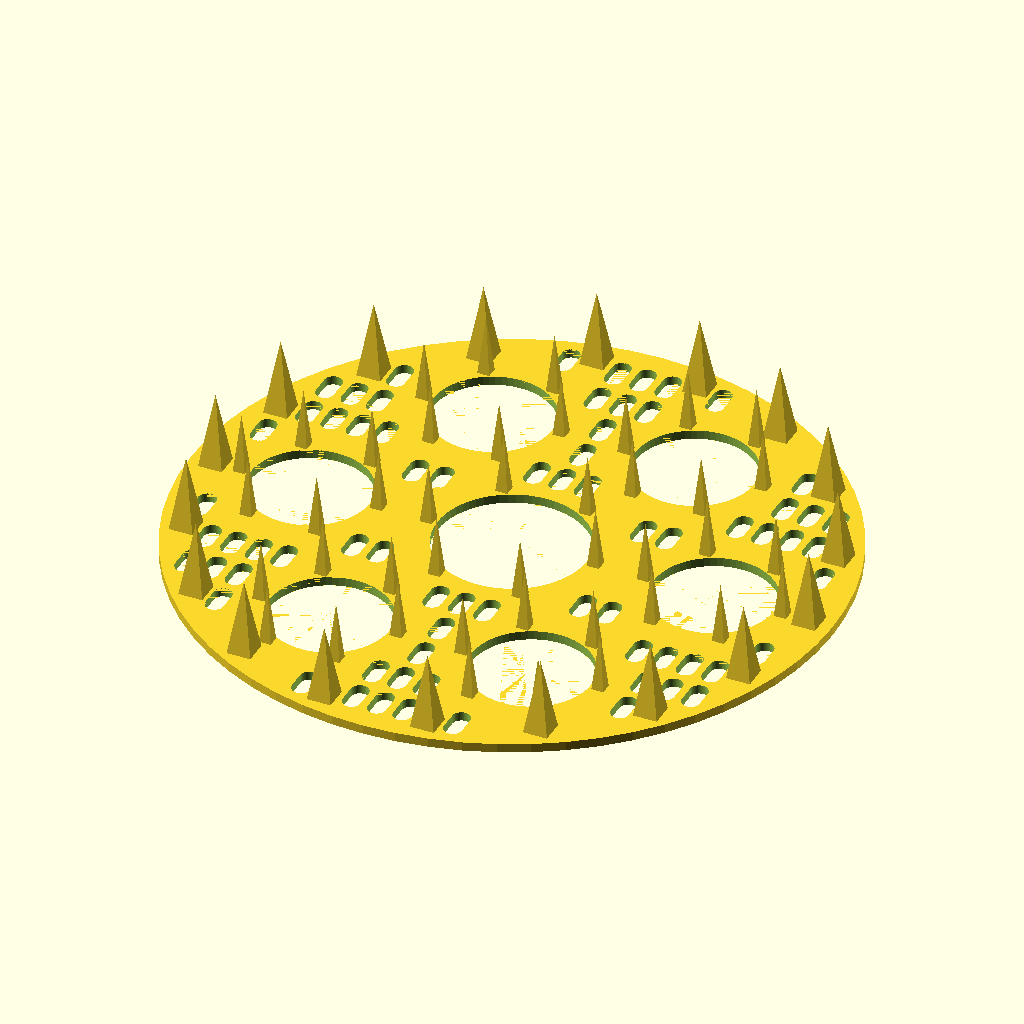
Cell 1: rendered with the file's own defaults.
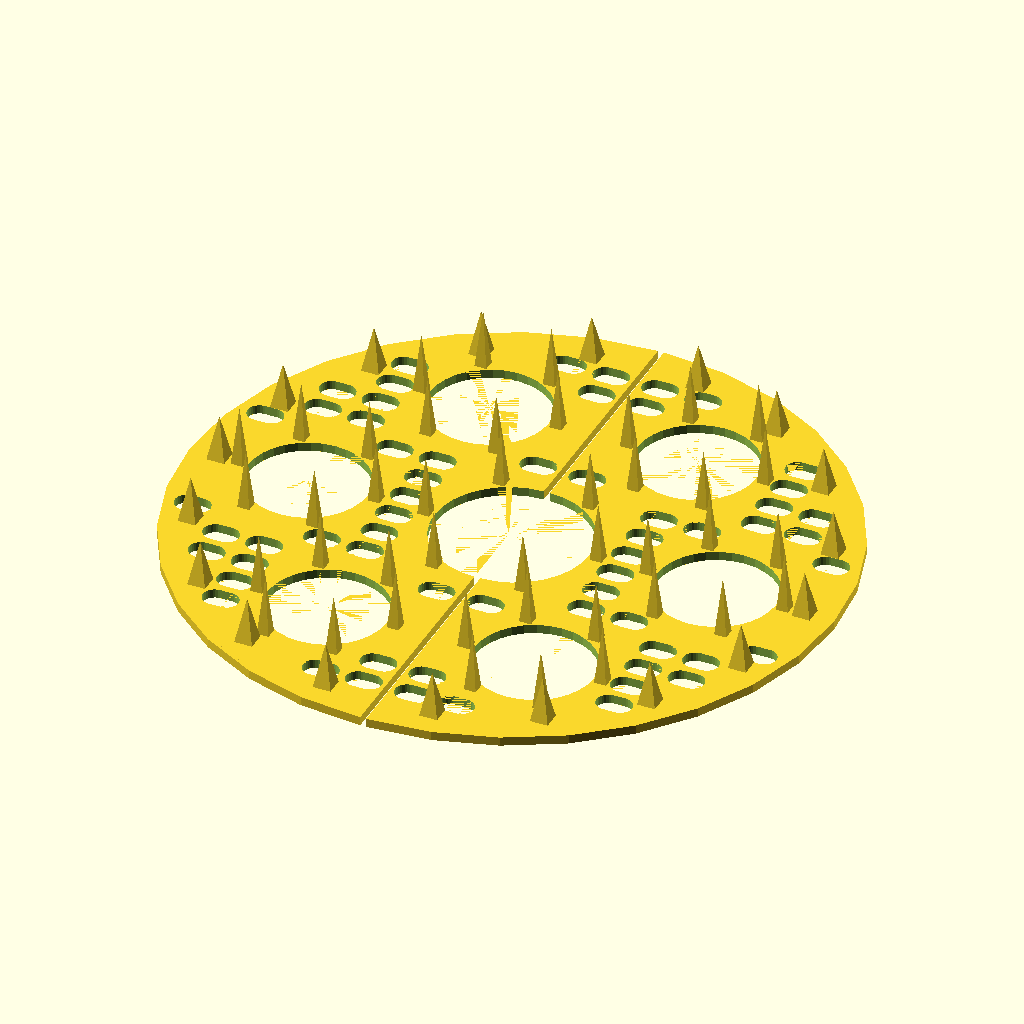
Cell 2: the "fence middle row one hole" preset from the model's presets file.
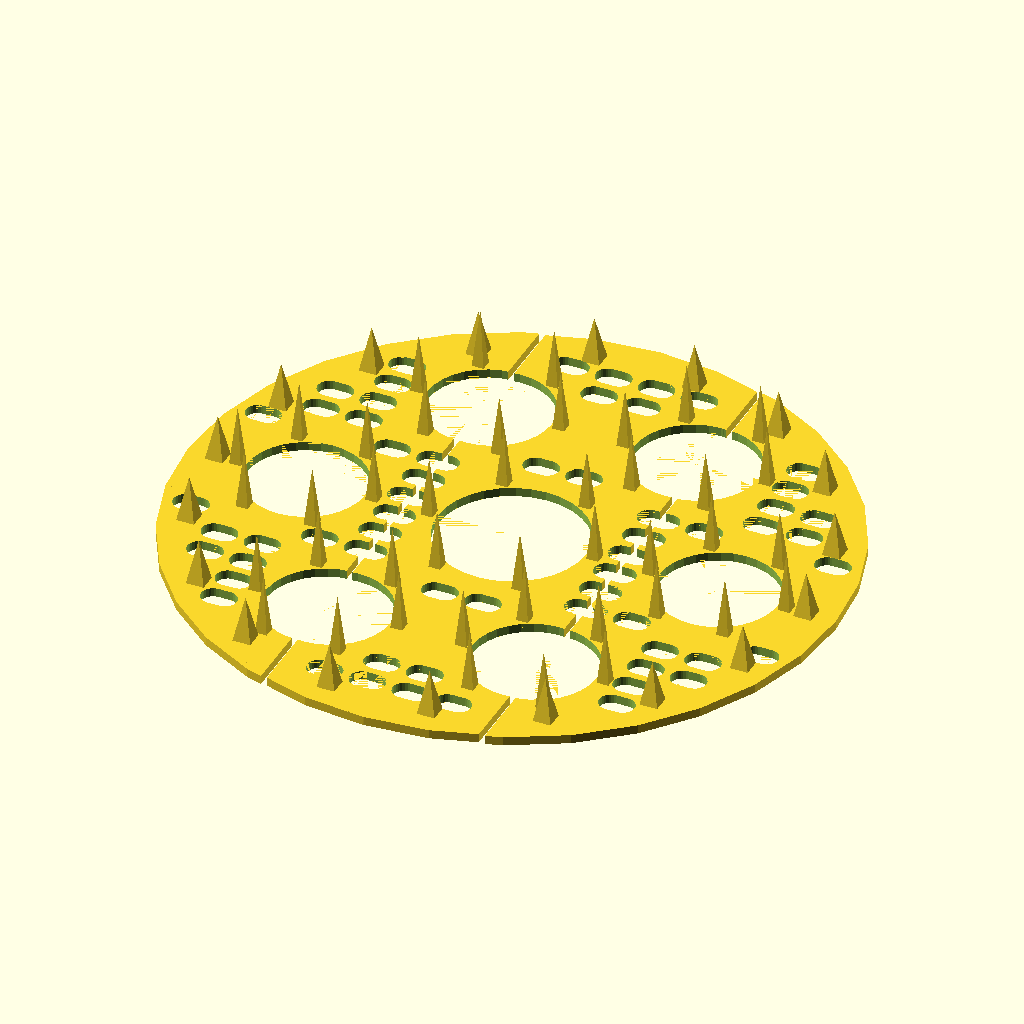
Cell 3: the "fence middle row two holes" preset from the model's presets file.
All cells are drawn from the same view direction (rotation 55°, 0°, 25°, orthographic, colour scheme Cornfield), but the view is re-fitted for each cell, so position and scale can differ between cells as well as the parameter.
Source of the model, openscad/circular-squirrel-guard.scad:
/*
 * Squirrel Guard - Circular Parametric Flower Box Cover
 * =====================================================
 * Circular panel with rounded-slot drainage holes,
 * optional centered + satellite plant holes, and
 * optional surface spikes to deter squirrels.
 *
 */

// preview[view:top, tilt:top]

/* [Panel Dimensions] */

// Overall diameter of the circular panel (mm)
panel_diameter = 215; // [100:5:2000]

// Thickness of the panel — 4–6 mm recommended
panel_thickness = 3; // [2:0.5:10]

// Solid border inside the circle edge — no slots within this zone (mm)
border = 2; // [2:1:30]

/* [Slot Holes] */

// Slot width — keep under 18 mm to block a squirrel paw (mm)
slot_width = 6; // [6:1:25]

// Slot length (mm)
slot_length = 12; // [12:2:80]

// Gap between slots (mm)
slot_gap = 2.5; // [2.5:0.5:10]

// Slot orientation
slot_axis = 0; // [0:Along Y, 1:Along X]

/* [Center Plant Hole] */

// Enable the center plant hole
center_hole_enabled = true; // [true:Yes, false:No]

// Radius of the center hole (mm)
center_hole_radius = 25; // [5:1:200]

// Slot-free margin around the center hole (mm)
center_hole_clearance = 1; // [0:1:20]

/* [Satellite Plant Holes] */

// Enable satellite plant holes
satellite_holes_enabled = true; // [true:Yes, false:No]

// Number of satellite holes
satellite_count = 6; // [2:1:12]

// Radius of each satellite hole (mm)
satellite_hole_radius = 20; // [5:1:80]

// Slot-free margin around each satellite hole (mm)
satellite_hole_clearance = 0; // [0:1:20]

// Distance of satellite centres from panel centre (0 = auto midpoint)
satellite_orbit_radius = 0; // [0:5:200]

/* [Center Hole Spikes] */

// Enable spikes around the center hole
center_spikes_enabled = true; // [true:Yes, false:No]

// Center spike shape
center_spike_shape = 0; // [0:Pyramid, 1:Cone, 2:Blunt nub]

// Center spike height (mm)
center_spike_height = 20; // [1:1:60]

// Center spike base width (mm)
center_spike_base = 4; // [1:0.5:20]

// Number of spikes around the center hole
center_spike_count = 6; // [1:1:36]

// Gap between center hole edge and spike base (mm)
center_spike_clearance = 1; // [0:0.5:15]

/* [Satellite Hole Spikes] */

// Enable spikes around satellite holes
satellite_spikes_enabled = true; // [true:Yes, false:No]

// Satellite spike shape
satellite_spike_shape = 0; // [0:Pyramid, 1:Cone, 2:Blunt nub]

// Satellite spike height (mm)
satellite_spike_height = 20; // [1:1:60]

// Satellite spike base width (mm)
satellite_spike_base = 4; // [1:0.5:20]

// Number of spikes around each satellite hole
satellite_spike_count = 6; // [1:1:36]

// Gap between satellite hole edge and spike base (mm)
satellite_spike_clearance = 1; // [0:0.5:15]

/* [Border Spikes] */

// Enable spikes along the outer border
border_spikes_enabled = true; // [true:Yes, false:No]

// Border spike shape
border_spike_shape = 0; // [0:Pyramid, 1:Cone, 2:Blunt nub]

// Border spike height (mm)
border_spike_height = 25; // [25:1:80]

// Border spike base width (mm)
border_spike_base = 8; // [2:0.5:20]

// Number of spikes around the border ring (rounded up to multiple of satellite_count)
border_spike_count = 18; // [1:1:72]

// Margin inward from panel edge where border ring sits (mm)
border_spike_margin = 6; // [4:1:25]

/* [Spike Priority] */

// When a spike and slot overlap, which wins?
spike_priority = true; // [true:Spike wins (skip the slot), false:Slot wins (skip the spike)]

/* [Segments] */

// Number of columns (splits along X)
segments_x = 1; // [1:1:6]

// Number of rows (splits along Y)
segments_y = 1; // [1:1:6]

// Which segment to render — 0 = full preview, 1+ = individual piece
segment_to_print = 0; // [0:Full preview, 1, 2, 3, 4, 5, 6, 7, 8, 9, 10, 11, 12, 13, 14, 15, 16]

/* [Hidden] */
$fn = 64;
eps = 0.01;
geom_tol = 0.01;

// ─── Derived values ───────────────────────────────────────────────────────────

R = panel_diameter / 2;
cx = R;
cy = R;
inner_r = R - border;

sw = (slot_axis == 0) ? slot_width : slot_length;
sl = (slot_axis == 0) ? slot_length : slot_width;
slot_half_max = max(sw, sl) / 2;

pitch_x = sw + slot_gap;
pitch_y = sl + slot_gap;

// Slot grid dimensions — precomputed once, shared by slot_grid() and spike_over_any_slot()
SLOT_SPAN = 2 * (R - border);
SLOT_COLS = floor((SLOT_SPAN - sw) / pitch_x) + 1;
SLOT_ROWS = floor((SLOT_SPAN - sl) / pitch_y) + 1;
SLOT_GRID_W = (SLOT_COLS - 1) * pitch_x;
SLOT_GRID_L = (SLOT_ROWS - 1) * pitch_y;
SLOT_X0 = R - SLOT_GRID_W / 2; // cx = R
SLOT_Y0 = R - SLOT_GRID_L / 2; // cy = R

// Effective clearances — large enough for each hole's spike ring
// so slots don't cut into the zone where spikes sit
_min_center_clear = center_spikes_enabled ? center_spike_clearance + center_spike_base : 0;
_min_satellite_clear = satellite_spikes_enabled ? satellite_spike_clearance + satellite_spike_base : 0;
_eff_center_clear = max(center_hole_clearance, _min_center_clear);
_eff_satellite_clear = max(satellite_hole_clearance, _min_satellite_clear);

_center_edge =
  center_hole_enabled ? center_hole_radius + _eff_center_clear
  : 0;
_panel_inner = R - border;
_auto_orbit = (_center_edge + _panel_inner) / 2;
orbit = (satellite_orbit_radius > 0) ? satellite_orbit_radius : _auto_orbit;

// dist2 returns SQUARED distance — avoids sqrt() for all threshold comparisons
function dist2(ax, ay, bx, by) = let (dx = ax - bx, dy = ay - by) dx * dx + dy * dy;

function c_thresh(hr, hc, sh) = hr + hc + sh;

function sat_angle(i) = 360 / satellite_count * i;

function overlaps_center(sx, sy) =
  center_hole_enabled ? dist2(sx, sy, cx, cy) < c_thresh(center_hole_radius, _eff_center_clear, slot_half_max) * c_thresh(center_hole_radius, _eff_center_clear, slot_half_max)
  : false;

function overlaps_satellite(sx, sy) =
  !satellite_holes_enabled ? false
  : let (thresh2 = let (t = c_thresh(satellite_hole_radius, _eff_satellite_clear, slot_half_max)) t * t) len(
    [
      for (i = [0:satellite_count - 1]) if (
        dist2(
          sx, sy,
          cx + orbit * cos(sat_angle(i)),
          cy + orbit * sin(sat_angle(i))
        ) < thresh2
      ) 1,
    ]
  ) > 0;

function overlaps_any_hole(sx, sy) =
  overlaps_center(sx, sy) || overlaps_satellite(sx, sy);

function slot_in_circle(sx, sy) =
  let (_r = inner_r - slot_half_max) dist2(sx, sy, cx, cy) <= _r * _r;

// ─── Spike validity helpers ────

function spike_in_panel(sx, sy, b) =
  let (_r = inner_r - b / 2) dist2(sx, sy, cx, cy) <= _r * _r;

function spike_hits_center(sx, sy, c, b) =
  let (_t = center_hole_radius + c + b / 2) center_hole_enabled && dist2(sx, sy, cx, cy) < _t * _t;

function spike_hits_satellite(sx, sy, c, b) =
  !satellite_holes_enabled ? false
  : let (thresh2 = let (_t = satellite_hole_radius + c + b / 2) _t * _t) len(
    [
      for (i = [0:satellite_count - 1]) if (
        dist2(
          sx, sy,
          cx + orbit * cos(sat_angle(i)),
          cy + orbit * sin(sat_angle(i))
        ) < thresh2
      ) 1,
    ]
  ) > 0;

function dist_to_rrect(px, py, rcx, rcy, hx, hy, r) =
  let (
    dx = max(abs(px - rcx) - (hx - r), 0),
    dy = max(abs(py - rcy) - (hy - r), 0)
  ) sqrt(dx * dx + dy * dy) - r;

function spike_over_any_slot(spx, spy, b) =
  let (
    _shx = sw / 2,
    _shy = sl / 2,
    _sr = min(sw, sl) / 2,
    max_reach = b / 2 + max(_shx, _shy),
    base_col = floor((spx - SLOT_X0) / pitch_x),
    base_row = floor((spy - SLOT_Y0) / pitch_y),
    search_cols = ceil(max_reach / pitch_x),
    search_rows = ceil(max_reach / pitch_y),
    min_c = max(0, base_col - search_cols),
    max_c = min(SLOT_COLS - 1, base_col + search_cols),
    min_r = max(0, base_row - search_rows),
    max_r = min(SLOT_ROWS - 1, base_row + search_rows)
  ) len(
    [
      for (col = [min_c:max_c], row = [min_r:max_r]) let (
        scx = SLOT_X0 + col * pitch_x,
        scy = SLOT_Y0 + row * pitch_y
      ) if (
        slot_in_circle(scx, scy) && !overlaps_any_hole(scx, scy) && dist_to_rrect(spx, spy, scx, scy, _shx, _shy, _sr) < b / 2
      ) 1,
    ]
  ) > 0;

// spike_placeable: panel boundary + hole keepouts always checked
// skip_center: pass true when placing the center hole ring itself
// placed = list of [x,y,base,type] quads already accepted
function spike_placeable(sx, sy, c, b, placed = [], skip_center = false) =
  spike_in_panel(sx, sy, b) && (skip_center || !spike_hits_center(sx, sy, c, b)) && !spike_hits_satellite(sx, sy, c, b) && (spike_priority || !spike_over_any_slot(sx, sy, b)) && len([for (p = placed) if (dist2(sx, sy, p[0], p[1]) < (b + p[2]) * (b + p[2]) / 4) 1]) == 0;

// border_spike_placeable: only checks panel boundary and self-collision.
// Border spikes sit on the outer ring — satellite/center keepouts don't apply
// and using border_spike_margin as a hole clearance is semantically wrong.
function border_spike_placeable(sx, sy, b, placed = []) =
  spike_in_panel(sx, sy, b) && (spike_priority || !spike_over_any_slot(sx, sy, b)) && len([for (p = placed) if (dist2(sx, sy, p[0], p[1]) < (b + p[2]) * (b + p[2]) / 4) 1]) == 0;

// ─── Spike position lists ─────────────────────────────────────────────────────

// Walk candidate list, accept each that passes checks.
// acc = [x,y,base,type] quads. Returns full acc including new spikes.
function _collect_spikes(pts, i, acc, c, b, skip_center = false, t = 0) =
  i >= len(pts) ? acc
  : let (
    sx = pts[i][0],
    sy = pts[i][1],
    ok = spike_placeable(sx, sy, c, b, acc, skip_center)
  ) _collect_spikes(pts, i + 1, ok ? concat(acc, [[sx, sy, b, t]]) : acc, c, b, skip_center, t);

// Round n up to nearest multiple of fold to guarantee rotational symmetry.
function _round_to_fold(n, fold) = ceil(max(n, 1) / fold) * fold;

// Spike ring for the center hole — exactly center_spike_count spikes, evenly spaced
function _center_ring_pts() =
  let (
    ring_r = center_hole_radius + center_spike_clearance + center_spike_base / 2 + geom_tol,
    n = max(1, center_spike_count),
    a_step = 360 / n,
    pts = [for (i = [0:n - 1]) [cx + ring_r * cos(i * a_step), cy + ring_r * sin(i * a_step)]]
  ) _collect_spikes(pts, 0, [], center_spike_clearance, center_spike_base, true, 0);

// Spike ring for one satellite hole — exactly satellite_spike_count spikes, evenly spaced
function _sat_ring_pts(hcx, hcy) =
  let (
    ring_r = satellite_hole_radius + satellite_spike_clearance + satellite_spike_base / 2 + geom_tol,
    n = max(1, satellite_spike_count),
    a_step = 360 / n,
    pts = [for (i = [0:n - 1]) [hcx + ring_r * cos(i * a_step), hcy + ring_r * sin(i * a_step)]]
  ) _collect_spikes(pts, 0, [], satellite_spike_clearance, satellite_spike_base, false, 1);

// All hole spike positions: center and satellite rings independent.
// Returns [x,y,base,type] quads — type: 0=center, 1=satellite, 2=border.
function _all_hole_acc() =
  let (
    center_pts = (center_spikes_enabled && center_hole_enabled) ? _center_ring_pts()
    : [],
    sat_pts = (satellite_spikes_enabled && satellite_holes_enabled) ? [
        for (
          i = [0:satellite_count - 1],
          pt = _sat_ring_pts(
            cx + orbit * cos(sat_angle(i)),
            cy + orbit * sin(sat_angle(i))
          )
        ) pt,
      ]
    : []
  ) concat(center_pts, sat_pts);

// Walk border spike candidates — uses border_spike_placeable (no hole keepouts)
function _collect_border_spikes(pts, i, acc, b) =
  i >= len(pts) ? acc
  : let (
    sx = pts[i][0],
    sy = pts[i][1],
    ok = border_spike_placeable(sx, sy, b, acc)
  ) _collect_border_spikes(pts, i + 1, ok ? concat(acc, [[sx, sy, b, 2]]) : acc, b);

// All spike [x,y,base,type] quads — hole spikes then border spikes
// HOLE_ACC contains all hole spikes (center + satellite), each independently controlled
HOLE_ACC = _all_hole_acc();

BORDER_ACC =
  !border_spikes_enabled ? []
  : let (
    ring_r = inner_r - border_spike_margin,
    fold = satellite_holes_enabled ? satellite_count : 1,
    n = _round_to_fold(border_spike_count, fold),
    a_step = 360 / n,
    pts = [
      for (i = [0:n - 1]) [cx + ring_r * cos(i * a_step), cy + ring_r * sin(i * a_step)],
    ]
  )
  // Border ring: independent accumulator, no hole keepouts.
  // Uses border_spike_placeable which only checks panel boundary + self-collision.
  _collect_border_spikes(pts, 0, [], border_spike_base);

// Combined list used by slot priority check
ALL_SPIKES = concat(HOLE_ACC, BORDER_ACC);

// Does slot at (slx,sly) physically overlap any spike?
// Uses dist_to_rrect SDF — matches the rectangular variant and avoids AABB false
// positives that suppress valid drainage slots near spike corners.
function slot_hits_any_spike(slx, sly) =
  let (_shx = sw / 2, _shy = sl / 2, _sr = min(sw, sl) / 2) len(
    [
      for (p = ALL_SPIKES) if (
        dist_to_rrect(p[0], p[1], slx, sly, _shx, _shy, _sr) < p[2] / 2
      ) 1,
    ]
  ) > 0;

// ─── Panel modules ────────────────────────────────────────────────────────────

module rounded_slot(sx, sy) {
  r = min(sw, sl) / 2;
  ox = sw / 2 - r;
  oy = sl / 2 - r;
  translate([sx, sy, -eps])
    linear_extrude(panel_thickness + 2 * eps)
      hull() {
        translate([ox, oy]) circle(r);
        translate([-ox, oy]) circle(r);
        translate([ox, -oy]) circle(r);
        translate([-ox, -oy]) circle(r);
      }
}

module slot_grid() {
  for (col = [0:SLOT_COLS - 1])
    for (row = [0:SLOT_ROWS - 1]) {
      sx = SLOT_X0 + col * pitch_x;
      sy = SLOT_Y0 + row * pitch_y;
      if (
        slot_in_circle(sx, sy) && !overlaps_any_hole(sx, sy) && (!spike_priority || !slot_hits_any_spike(sx, sy))
      )
        rounded_slot(sx, sy);
    }
}

module plant_holes() {
  if (center_hole_enabled)
    translate([cx, cy, -eps])
      cylinder(h=panel_thickness + 2 * eps, r=center_hole_radius);
  if (satellite_holes_enabled)
    for (i = [0:satellite_count - 1])
      translate([cx + orbit * cos(sat_angle(i)), cy + orbit * sin(sat_angle(i)), -eps])
        cylinder(h=panel_thickness + 2 * eps, r=satellite_hole_radius);
}

// ─── Spike modules ────────────────────────────────────────────────────────────

module single_spike(sx, sy, s_height, s_base, s_shape) {
  translate([sx, sy, panel_thickness]) {
    if (s_shape == 0) {
      linear_extrude(height=s_height, scale=0)
        square(s_base, center=true);
    } else if (s_shape == 1) {
      cylinder(h=s_height, r1=s_base / 2, r2=0, $fn=32);
    } else {
      nub_h = s_height * 0.7;
      dome_r = s_base / 2;
      dome_h = s_height - nub_h;
      cylinder(h=nub_h, r=dome_r, $fn=32);
      translate([0, 0, nub_h])
        scale([1, 1, dome_h / dome_r])
          sphere(r=dome_r, $fn=32);
    }
  }
}

module hole_spike_rings() {
  // p[3] == 0 → center spike, p[3] == 1 → satellite spike
  for (p = HOLE_ACC) {
    if (p[3] == 0)
      single_spike(p[0], p[1], center_spike_height, center_spike_base, center_spike_shape);
    else
      single_spike(p[0], p[1], satellite_spike_height, satellite_spike_base, satellite_spike_shape);
  }
}

module border_spike_ring() {
  for (p = BORDER_ACC)
    single_spike(p[0], p[1], border_spike_height, border_spike_base, border_spike_shape);
}

// ─── Full panel ───────────────────────────────────────────────────────────────

max_spike_height = max(
  center_spikes_enabled ? center_spike_height : 0,
  satellite_spikes_enabled ? satellite_spike_height : 0,
  border_spikes_enabled ? border_spike_height : 0
);

module full_panel() {
  union() {
    difference() {
      translate([cx, cy, 0])
        cylinder(h=panel_thickness, r=R);
      slot_grid();
      plant_holes();
    }
    hole_spike_rings();
    border_spike_ring();
  }
}

// ─── Segmenting ───────────────────────────────────────────────────────────────

seg_w = panel_diameter / segments_x;
seg_l = panel_diameter / segments_y;

module segment(si_x, si_y) {
  x0 = si_x * seg_w;
  y0 = si_y * seg_l;
  intersection() {
    full_panel();
    translate([x0, y0, 0])
      cube([seg_w, seg_l, panel_thickness + max_spike_height + eps]);
  }
}

// ─── Top-level render ─────────────────────────────────────────────────────────

if (segment_to_print == 0) {
  preview_gap = (segments_x > 1 || segments_y > 1) ? 2 : 0;
  total_w = panel_diameter + (segments_x - 1) * preview_gap;
  total_l = panel_diameter + (segments_y - 1) * preview_gap;
  translate([-total_w / 2, -total_l / 2, 0])for (si_x = [0:segments_x - 1])
    for (si_y = [0:segments_y - 1])
      translate([si_x * preview_gap, si_y * preview_gap, 0])
        segment(si_x, si_y);
} else {
  idx = segment_to_print - 1;
  si_x = idx % segments_x;
  si_y = floor(idx / segments_x);
  translate([-seg_w / 2, -seg_l / 2, 0])
    segment(si_x, si_y);
}
Parameter table extracted from the source (name, type, default, range or options):
panel_diameter: number, default 215, range 100 to 2000, step 5
panel_thickness: number, default 3, range 2 to 10, step 0.5
border: number, default 2, range 2 to 30, step 1
slot_width: number, default 6, range 6 to 25, step 1
slot_length: number, default 12, range 12 to 80, step 2
slot_gap: number, default 2.5, range 2.5 to 10, step 0.5
slot_axis: number, default 0, options 0, 1
center_hole_enabled: bool, default true
center_hole_radius: number, default 25, range 5 to 200, step 1
center_hole_clearance: number, default 1, range 0 to 20, step 1
satellite_holes_enabled: bool, default true
satellite_count: number, default 6, range 2 to 12, step 1
satellite_hole_radius: number, default 20, range 5 to 80, step 1
satellite_hole_clearance: number, default 0, range 0 to 20, step 1
satellite_orbit_radius: number, default 0, range 0 to 200, step 5
center_spikes_enabled: bool, default true
center_spike_shape: number, default 0, options 0, 1, 2
center_spike_height: number, default 20, range 1 to 60, step 1
center_spike_base: number, default 4, range 1 to 20, step 0.5
center_spike_count: number, default 6, range 1 to 36, step 1
center_spike_clearance: number, default 1, range 0 to 15, step 0.5
satellite_spikes_enabled: bool, default true
satellite_spike_shape: number, default 0, options 0, 1, 2
satellite_spike_height: number, default 20, range 1 to 60, step 1
satellite_spike_base: number, default 4, range 1 to 20, step 0.5
satellite_spike_count: number, default 6, range 1 to 36, step 1
satellite_spike_clearance: number, default 1, range 0 to 15, step 0.5
border_spikes_enabled: bool, default true
border_spike_shape: number, default 0, options 0, 1, 2
border_spike_height: number, default 25, range 25 to 80, step 1
border_spike_base: number, default 8, range 2 to 20, step 0.5
border_spike_count: number, default 18, range 1 to 72, step 1
border_spike_margin: number, default 6, range 4 to 25, step 1
spike_priority: bool, default true
segments_x: number, default 1, range 1 to 6, step 1
segments_y: number, default 1, range 1 to 6, step 1
segment_to_print: number, default 0, options 0, 1, 2, 3, 4, 5, 6, 7, 8, 9, 10, 11, 12, 13, 14, 15, 16
